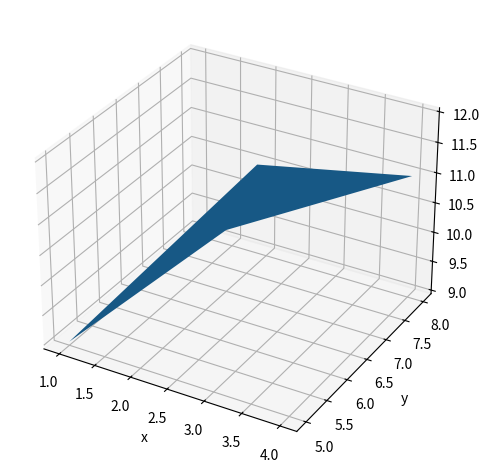

Reproduce this figure in Python.
import numpy as np
from mpl_toolkits.mplot3d import axes3d
import matplotlib.pyplot as plt

fig = plt.figure(num=1, clear=True)
ax = fig.add_subplot(1, 1, 1, projection='3d')

x = np.array([[1, 3], [2, 4]])
y = np.array([[5, 6], [7, 8]])
z = np.array([[9, 12], [10, 11]])

ax.plot_surface(x, y, z)
ax.set(xlabel='x', ylabel='y', zlabel='z')

fig.tight_layout()

plt.show()
